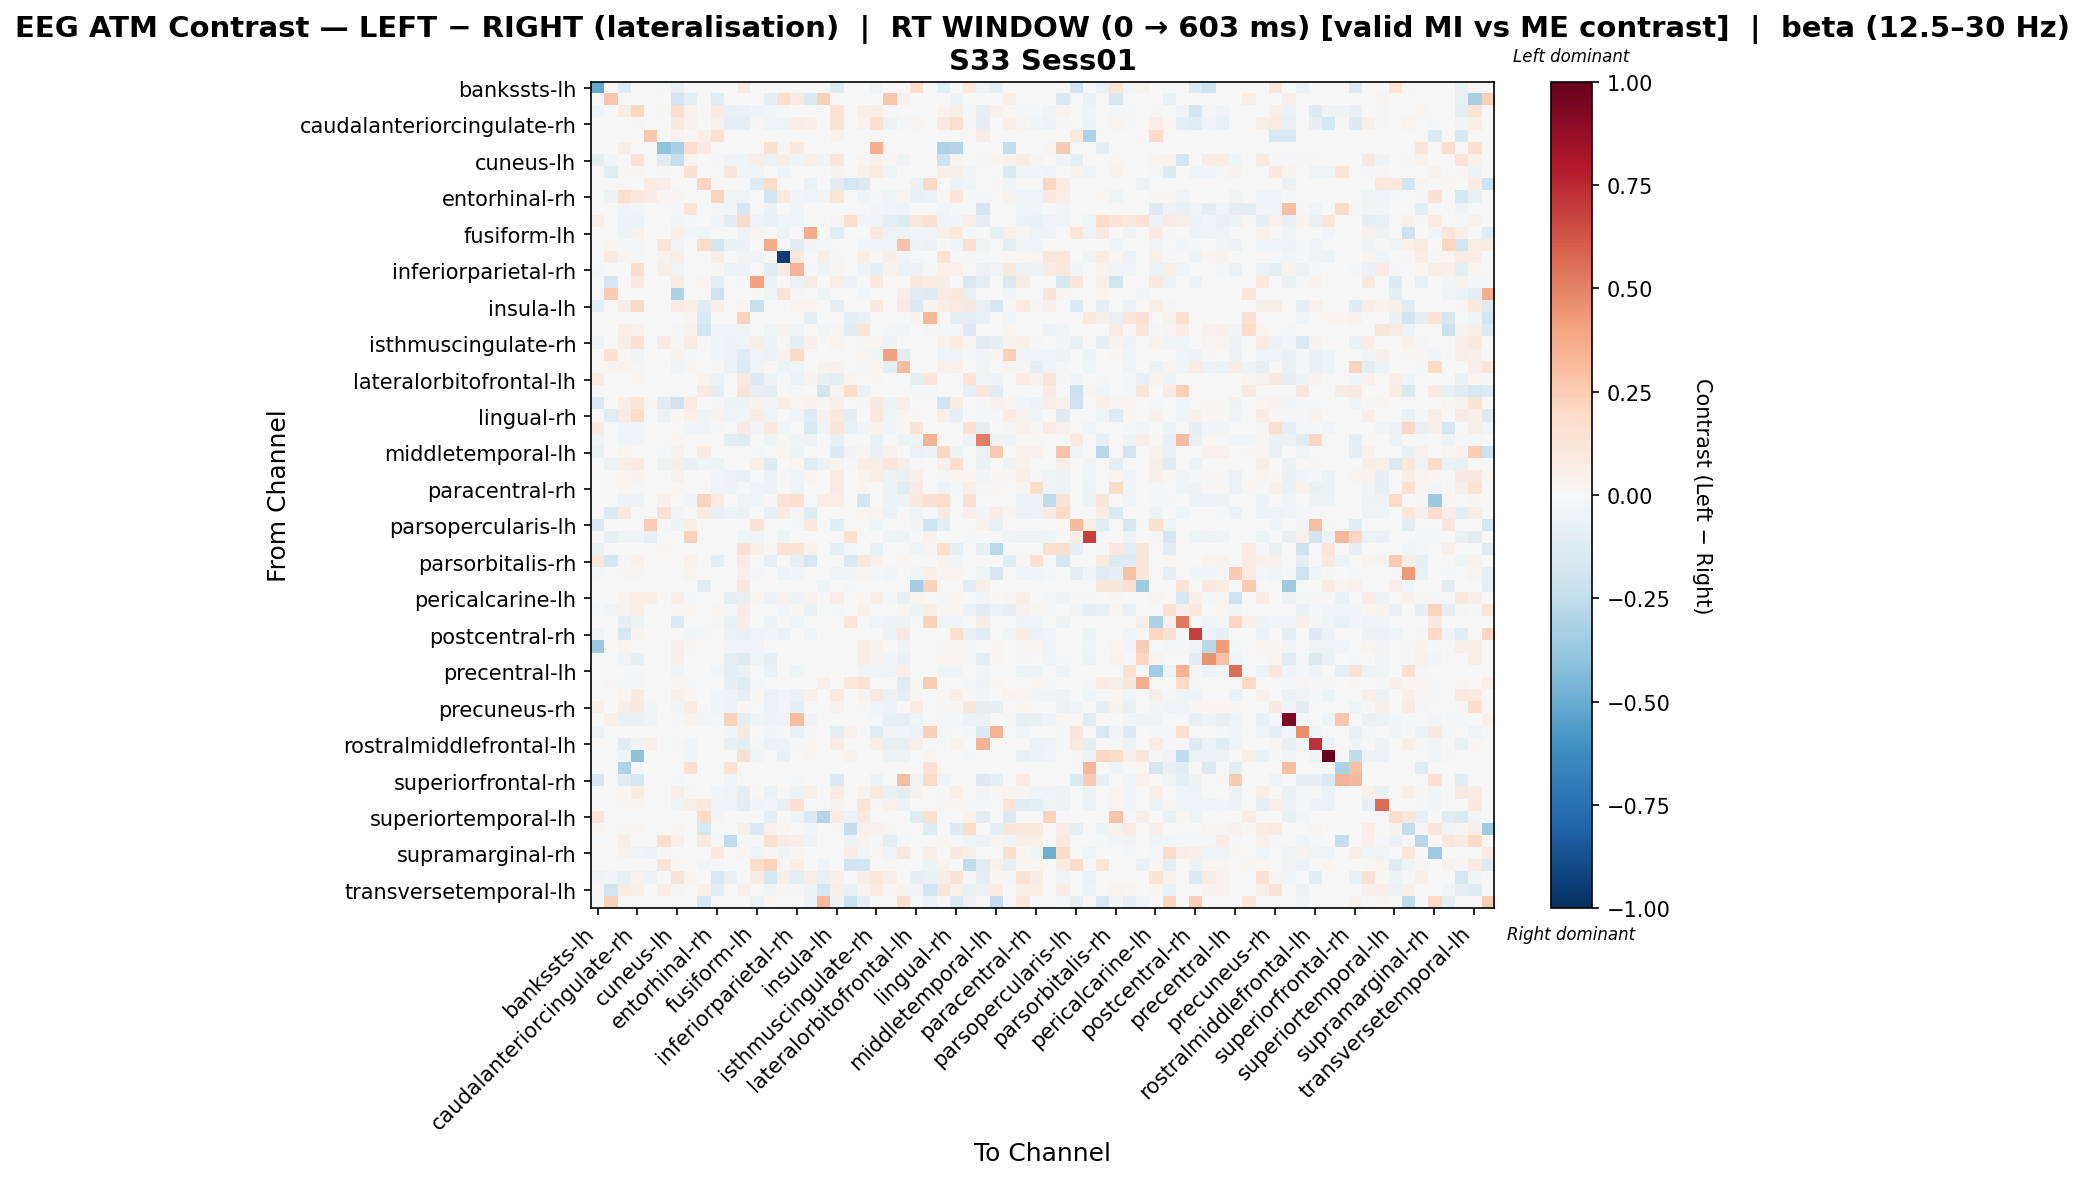

Source data for this figure (header and first rows):
, bankssts-lh, bankssts-rh, caudalanteriorcingulate-lh, caudalanteriorcingulate-rh, caudalmiddlefrontal-lh, caudalmiddlefrontal-rh, cuneus-lh, cuneus-rh, entorhinal-lh, entorhinal-rh, frontalpole-lh, frontalpole-rh, fusiform-lh, fusiform-rh, inferiorparietal-lh, inferiorparietal-rh, inferiortemporal-lh, inferiortemporal-rh, insula-lh, insula-rh, isthmuscingulate-lh, isthmuscingulate-rh, lateraloccipital-lh
bankssts-lh, -0.5139, 0.0, -0.1043, 0.0, 0.0, -0.01792, -0.07167, 0.0, 0.0, 0.0, 0.0, 0.07883, 0.0, 0.0, 0.0, 0.0, 0.0, 0.0, -0.1254, 0.0, 0.0, -0.03583, 0.0
bankssts-rh, 0.0, 0.2702, 0.0, 0.0, 0.0, 0.0, -0.1855, -0.09275, 0.0, -0.1121, 0.0, 0.0, 0.0, -0.09343, 0.1724, 0.0807, -0.1427, 0.2365, 0.0, 0.0, 0.0, 0.0, 0.271
caudalanteriorcingulate-lh, -0.04619, 0.0, 0.07296, 0.2037, 0.0, 0.01375, 0.1782, 0.04121, 0.0, 0.08319, -0.06467, -0.06021, -0.0371, -0.02771, -0.01887, 0.0, 0.0, 0.0, 0.1354, 0.0, 0.05156, 0.06531, -0.02231
caudalanteriorcingulate-rh, 0.0, 0.0, 0.0008098, 0.01321, 0.0, 0.0, 0.088, 0.03328, 0.0, 0.04245, -0.0795, -0.07885, 0.008498, -0.03975, -0.04984, 0.05587, 0.04688, 0.0, 0.1346, 0.0, 0.03724, 0.1433, -0.05449
caudalmiddlefrontal-lh, 0.0, 0.0, 0.0, 0.0, 0.2726, 0.0, 0.03379, 0.0, 0.05068, 0.152, 0.0, 0.0, 0.0, 0.0, 0.0, 0.0, 0.0, 0.0, 0.03379, 0.0, 0.0, 0.0, 0.0
caudalmiddlefrontal-rh, 0.0, 0.0, 0.05631, 0.0, 0.0, -0.4004, -0.3225, 0.1689, 0.0825, 0.0, 0.0, 0.0, 0.0, 0.1513, 0.0275, 0.09625, 0.0, 0.0, 0.0, 0.0, 0.0, 0.366, 0.0
cuneus-lh, -0.09336, -0.02884, 0.01694, 0.1465, 0.0, -0.1245, -0.2291, 0.0181, 0.0, -0.0161, -0.03846, -0.04326, 0.06081, -0.05768, 0.06637, -0.04326, 0.06081, -0.03846, 0.1216, 0.0, 0.02668, 0.04168, 0.01707
cuneus-rh, 0.0, -0.1163, 0.01256, 0.02316, 0.0, 0.02121, 0.005303, 0.1448, 0.0, 0.0, 0.1134, -0.04577, -0.04577, 0.0, -0.04047, 0.0, 0.0, 0.0, 0.03712, 0.0, 0.04242, 0.07954, -0.04577
entorhinal-lh, 0.0, 0.0, 0.0, 0.0, 0.07299, 0.0584, 0.0, 0.0, 0.2069, 0.0, 0.0, 0.0, -0.1255, 0.1752, 0.0, 0.0, -0.05629, 0.0, -0.1126, -0.1756, -0.1288, 0.0, 0.0
entorhinal-rh, 0.0, -0.05166, 0.1651, 0.1065, 0.07594, 0.01232, 0.03092, 0.0, -0.005526, 0.2241, -0.03868, -0.04421, 0.0, -0.1932, 0.09764, -0.02365, -0.03997, -0.02693, 0.1193, 0.0, -0.03868, -0.01957, -0.04421
frontalpole-lh, 0.0, 0.0, -0.03275, -0.02911, 0.0, 0.0, -0.02183, 0.1183, 0.0, -0.01819, -0.02513, -0.1733, 0.0, -0.06185, 0.0, -0.03275, 0.0, 0.0, 0.0, 0.0, -0.01819, -0.02911, -0.04002
frontalpole-rh, 0.055, 0.0, -0.05244, -0.05601, 0.0, 0.0, -0.02858, -0.01203, 0.0, -0.02501, -0.1025, 0.1912, -0.03391, -0.06788, -0.04238, -0.0393, 0.0, 0.0, 0.0275, 0.1711, -0.02501, -0.03573, -0.08883
fusiform-lh, 0.0, 0.0, -0.0495, 0.04545, 0.0, 0.0, 0.06905, -0.0275, -0.04248, 0.0, 0.0, -0.0495, 0.02938, 0.0, -0.0495, 0.0, 0.3685, 0.0, -0.1071, 0.0, 0.0, 0.09495, -0.0495
fusiform-rh, 0.0, 0.02898, -0.01699, -0.02039, 0.0, 0.1223, -0.03738, 0.0, 0.1903, -0.1868, -0.06456, -0.06116, 0.0, 0.371, 0.0, -0.1026, -0.02657, -0.009052, 0.0, 0.0, -0.02379, -0.03398, -0.04417
inferiorparietal-lh, 0.0, 0.0838, 0.02426, -0.01798, 0.0, 0.03724, 0.06637, -0.001943, 0.0, 0.06518, 0.0, -0.03608, -0.03207, 0.009311, -0.9422, 0.109, 0.0, 0.05587, -0.008017, 0.0, 0.06033, 0.01612, 0.05749
inferiorparietal-rh, -0.01075, -0.003049, 0.0, 0.165, 0.0, 0.06224, -0.03653, 0.0, 0.006915, 0.01425, -0.05022, -0.05479, 0.0, -0.1154, 0.07069, 0.3499, -0.0215, -0.04146, 0.03113, 0.0, -0.03196, -0.08328, 0.03511
inferiortemporal-lh, 0.0, -0.1645, 0.0, 0.09385, 0.0, 0.0, 0.07508, 0.0, 0.02751, -0.09065, 0.0, 0.0, 0.4013, -0.0617, 0.0, -0.0617, 0.07952, 0.0, 0.06569, -0.0606, 0.0, 0.09385, 0.0
inferiortemporal-rh, 0.0, 0.2501, 0.0, 0.0, 0.0, 0.0, -0.3085, 0.0, -0.007532, -0.2031, 0.0, 0.0, 0.0, -0.0449, 0.1314, 0.01161, 0.0, -0.0398, 0.0, 0.0, -0.03013, 0.0, 0.0
insula-lh, -0.1083, 0.0, 0.07645, 0.2012, 0.0, 0.0, 0.07846, 0.06033, -0.1094, 0.05735, 0.0, 0.02516, -0.2221, 0.0, 0.0, 0.02493, 0.02516, 0.0, -0.08905, 0.0, 0.0, 0.08615, 0.0
insula-rh, 0.0, 0.0, 0.0, 0.0, 0.0, 0.0, 0.0, 0.02543, -0.1492, 0.0, 0.0, 0.2301, 0.0, 0.0, 0.0, 0.0, -0.09547, 0.0, 0.0, -0.09228, -0.06888, 0.0, 0.0
isthmuscingulate-lh, 0.0, 0.0, 0.06569, 0.04106, 0.0, 0.0, -0.01285, 0.04106, -0.183, -0.03999, -0.03999, -0.0457, 0.0, -0.0457, 0.03285, -0.0457, 0.0, -0.02815, 0.008212, -0.1126, 0.1226, -0.0005356, -0.01696
isthmuscingulate-rh, -0.05141, 0.0, 0.07181, 0.1444, 0.0, 0.07181, 0.01485, 0.08139, 0.0, -0.03406, -0.04866, -0.04248, 0.05526, -0.05353, 0.009575, -0.09637, 0.04973, 0.0, 0.03071, 0.0, 0.009023, 0.01752, -0.04874
lateraloccipital-lh, 0.0, 0.1438, 0.01109, -0.03203, 0.0, 0.0, 0.03372, -0.01232, 0.0, -0.02978, -0.0553, -0.1039, -0.03942, -0.05955, 0.04551, 0.1929, 0.0, 0.0, 0.0, 0.0, 0.02565, -0.02406, 0.4021
lateraloccipital-rh, 0.0, 0.02628, 0.03852, 0.01224, 0.0, 0.0, -0.03403, 0.03016, 0.0, 0.009642, -0.0553, -0.1267, -0.03583, 0.01271, -0.05375, -0.04679, 0.0, 0.03285, 0.04599, 0.0, -0.01007, 0.02316, -0.1001
lateralorbitofrontal-lh, 0.07863, 0.0, 0.0, 0.02571, 0.0, 0.0, 0.0, 0.0, 0.03636, -0.0573, 0.0, 0.09228, -0.1267, -0.04688, -0.01563, -0.0573, 0.03768, -0.07293, -0.08716, 0.03032, 0.0, 0.009739, 0.0
lateralorbitofrontal-rh, 0.0, 0.0, 0.0, 0.0, 0.0, 0.0, 0.0, 0.0, 0.08502, -0.09275, 0.0, 0.1203, -0.0721, -0.08115, 0.0, -0.02319, 0.007729, -0.1855, 0.03092, 0.1766, -0.05797, 0.0, 0.0
lingual-lh, -0.1438, 0.0, 0.06757, 0.1201, 0.01689, -0.1081, -0.2096, 0.08446, 0.0, -0.01246, -0.04692, -0.05162, 0.03568, -0.03123, 0.06626, 0.02993, 0.03568, 0.01529, 0.04755, 0.0, 0.009385, 0.09011, -0.05162
lingual-rh, 0.0, -0.1166, 0.08307, 0.1848, 0.0, -0.05864, 0.01895, 0.05375, -0.04996, 0.03657, -0.03909, -0.04398, 0.07255, -0.04398, 0.0, -0.02443, -0.1179, 0.04353, 0.09461, -0.09993, -0.004886, 0.1017, -0.04398
medialorbitofrontal-lh, 0.08622, 0.0, -0.02763, -0.02763, 0.0, 0.0, 0.0, -0.02763, -0.03738, -0.009027, 0.0, 0.08323, -0.02763, 0.1014, -0.02763, 0.0, -0.1535, -0.04421, 0.119, -0.07276, -0.02679, 0.03695, -0.02763
medialorbitofrontal-rh, -0.05227, 0.0, -0.04065, -0.02956, 0.0, 0.0, 0.02274, 0.0, -0.007391, -0.003695, -0.1077, -0.1219, 0.0, -0.04065, 0.02274, -0.04375, -0.05173, 0.0, -0.0784, 0.006092, 0.0, -0.06619, 0.004264
middletemporal-lh, -0.07433, 0.0, 0.02571, 0.0, 0.0, -0.01726, 0.04284, 0.0, 0.07712, 0.0, 0.0, 0.0, -0.01739, 0.0, 0.02257, -0.0473, 0.0, 0.0, -0.134, -0.02589, 0.02571, -0.06757, 0.04284
middletemporal-rh, 0.0, -0.05512, 0.05722, 0.08379, 0.0, -0.05104, 0.05518, -0.07657, -0.04254, -0.05258, 0.0, 0.0, 0.05518, -0.1299, 0.0, 0.01673, -0.1214, -0.05587, 0.03153, -0.01701, 0.05722, 0.05518, 0.1104
paracentral-lh, 0.004907, 0.0, 0.01936, 0.0375, 0.0, 0.0, 0.04681, 0.002226, 0.0, -0.02978, -0.0553, -0.07708, -0.003045, -0.05955, -0.009125, -0.04679, 0.02944, 0.0, 0.08341, 0.0, 0.03165, 0.05687, -0.05085
paracentral-rh, 0.0, 0.0, 0.01671, -0.01912, 0.0, 0.0, 0.01978, 0.0007528, 0.0, -0.03196, -0.05022, -0.02067, -0.03975, -0.05479, -0.003312, -0.05022, 0.0, 0.0, 0.07883, 0.0, 0.02947, 0.004766, -0.05328
parahippocampal-lh, 0.0, 0.0, -0.04904, -0.04904, 0.0, 0.04592, 0.0, -0.02725, 0.2196, 0.08036, 0.0, -0.04904, -0.04359, 0.01148, 0.1292, 0.1492, 0.0, 0.06888, 0.06757, 0.0, -0.1839, 0.0, -0.05449
parahippocampal-rh, 0.0, -0.1386, 0.09358, 0.0, 0.0, 0.1417, -0.03504, 0.0, 0.07391, -0.07607, -0.05256, -0.05694, 0.0, -0.07285, 0.07391, 0.01006, -0.1223, 0.0, 0.0, 0.0, 0.02039, 0.02426, -0.05694
parsopercularis-lh, -0.1453, 0.0, 0.0, 0.0, 0.2426, -0.01321, -0.05285, 0.06064, 0.0, 0.0, 0.0, 0.0, 0.1289, 0.0, 0.0, -0.01982, 0.1009, 0.0, -0.1123, 0.0, 0.0, -0.04624, 0.0
parsopercularis-rh, 0.0, -0.08569, -0.04047, -0.04047, -0.07839, 0.0, 0.0, 0.2306, 0.0, 0.0, 0.0, -0.04047, -0.03597, 0.0, -0.04946, 0.0, 0.0, 0.0, 0.0, 0.1516, 0.0, 0.0, -0.04496
parsorbitalis-lh, -0.06411, 0.0, 0.0, 0.0, 0.0, 0.01872, 0.0, 0.0, 0.0, 0.0, 0.0, 0.1412, 0.05295, 0.01792, 0.1399, 0.1293, 0.0353, 0.0, -0.09973, -0.008825, 0.0, -0.07124, 0.0
parsorbitalis-rh, 0.1048, -0.1774, -0.021, 0.0438, 0.0, 0.0, 0.006257, 0.0438, 0.0, -0.09854, 0.0, 0.08134, 0.0, -0.07883, 0.006257, -0.07883, -0.1577, 0.0, 0.0, -0.1557, 0.1037, 0.0438, 0.0
parstriangularis-lh, -0.02004, 0.0, 0.01087, 0.01087, 0.0, 0.0, 0.0, 0.02691, 0.0, 0.0, 0.0, 0.04952, -0.01603, 0.0, -0.05211, -0.02806, 0.0, 0.0, -0.04008, -0.03715, 0.03092, -0.00917, -0.02405
parstriangularis-rh, 0.0, 0.0, 0.0, 0.0, 0.0, 0.0, 0.0, 0.0, -0.1019, 0.0, 0.0, 0.1037, 0.0, 0.0, 0.0, 0.0, 0.0, -0.04078, 0.0, -0.01808, 0.001529, 0.0, 0.0
pericalcarine-lh, 0.0, 0.0, 0.03142, 0.06314, 0.06197, 0.0, 0.06312, -0.009153, 0.0, 0.005489, -0.101, -0.07768, 0.03089, -0.05694, 0.04302, -0.04818, 0.04647, 0.0, 0.06713, 0.0, 0.02151, 0.05621, -0.01972
pericalcarine-rh, -0.01877, -0.0354, 0.03139, 0.06052, 0.0, 0.0, 0.0233, 0.0201, 0.0, 0.01748, -0.01408, 0.07063, -0.004692, 0.0, -0.02362, 0.007929, -0.06373, 0.0, -0.01893, 0.00213, 0.04078, -0.007281, 0.003398
postcentral-lh, 0.0, 0.0, -0.08063, -0.04772, 0.0, 0.0, -0.134, 0.0, 0.0, -0.02121, -0.0746, 0.05585, 0.0, -0.04772, 0.0, -0.04242, 0.0, 0.0, 0.0, 0.1208, -0.003948, -0.03712, -0.04772
postcentral-rh, -0.04491, 0.0, -0.1587, 0.03253, 0.0, 0.0, 0.0, -0.02582, -0.01497, -0.007484, -0.05987, -0.06893, -0.04131, -0.02994, -0.0568, 0.0, -0.04491, 0.0, 0.0, 0.0, 0.0, 0.0, -0.05164
posteriorcingulate-lh, -0.3734, 0.0, 0.02604, -0.007474, 0.0, 0.0, 0.05266, 0.008614, 0.0, 0.0, -0.02815, -0.0362, -0.03218, 0.0, 0.0003745, 0.0, 0.0, 0.0, 0.0, 0.0, 0.06224, 0.03351, 0.007653
posteriorcingulate-rh, 0.0, 0.0, -0.03608, -0.07823, 0.0, 0.0, 0.04965, 0.005775, 0.0, 0.0, -0.09502, -0.1204, -0.04131, -0.08446, -0.007154, 0.0, 0.0, 0.0, 0.0, 0.0, 0.06319, 0.03611, -0.02762
precentral-lh, 0.0, 0.0, -0.003955, -0.00791, 0.0, 0.0, -0.03164, 0.0, 0.0, -0.02768, -0.09311, -0.06328, 0.0, -0.06328, 0.0, -0.0435, 0.0, 0.0, 0.0, 0.0, -0.02768, -0.03955, -0.05141
precentral-rh, 0.0, 0.01028, -0.02252, -0.02252, 0.0, 0.0, 0.02057, -0.02252, 0.0, 0.0, -0.07883, -0.1185, -0.02252, 0.0, -0.001959, 0.0, 0.0, 0.05141, 0.0, 0.1028, 0.1258, 0.0, -0.001959
precuneus-lh, 0.0, 0.0, 0.02998, 0.07957, 0.0, 0.0, 0.05282, 0.01886, 0.0, -0.03066, -0.05256, -0.08336, 0.02195, -0.05694, -0.02713, -0.0565, 0.04973, 0.0, 0.08666, 0.0, 0.03283, 0.08963, -0.05889
precuneus-rh, 0.05029, 0.0, 0.06116, 0.08837, -0.02628, 0.0, -0.02633, 0.07646, 0.0, -0.03196, -0.05022, 0.02178, 0.0, -0.05479, -0.02922, -0.09621, 0.0, 0.0, 0.04461, 0.0, 0.01391, -0.03835, -0.04969
rostralanteriorcingulate-lh, 0.0, 0.0473, -0.06371, -0.06783, -0.03695, 0.0, -0.00824, 0.03614, -0.02884, -0.00824, 0.2324, -0.09255, -0.04311, -0.05356, -0.04311, 0.3105, -0.03296, 0.0, 0.0, 0.0, -0.00412, -0.01648, -0.07195
rostralanteriorcingulate-rh, -0.06081, 0.0, 0.0, 0.0, 0.0, 0.0, 0.0, 0.0, 0.0, 0.0, -0.0264, 0.1014, 0.0, -0.0264, -0.02027, -0.06314, -0.02112, 0.0, -0.0946, 0.04366, 0.0, -0.1052, -0.0264
rostralmiddlefrontal-lh, -0.005578, 0.0, -0.116, -0.03496, 0.05313, 0.0, 0.008387, -0.02725, 0.0, 0.0, -0.07809, -0.09924, -0.01843, -0.05578, -0.05449, -0.01116, 0.01677, 0.0, 0.07548, 0.0, 0.0, 0.0699, -0.0768
rostralmiddlefrontal-rh, 0.0, 0.0, -0.04362, -0.4011, 0.0, 0.0, 0.0, -0.02423, 0.0, 0.0, 0.0, 0.1492, -0.02592, 0.0, -0.063, 0.0, 0.01285, 0.0, 0.0, 0.03856, 0.0, 0.0, -0.04846
superiorfrontal-lh, 0.0, 0.0, -0.301, 0.0, 0.0, 0.0, 0.0, 0.1505, 0.0, 0.0, 0.1444, 0.0, 0.0, 0.0, 0.0, 0.0, 0.0, 0.0, 0.0, 0.0, 0.0, 0.0, 0.0
superiorfrontal-rh, -0.1713, 0.0, -0.1075, -0.1747, 0.0, 0.0, -0.009027, 0.0, 0.0, 0.0, -0.04031, 0.0, 0.0, 0.0, 0.0, -0.01805, 0.0, 0.0, -0.1444, 0.0, 0.0, -0.05416, 0.0
superiorparietal-lh, 0.0, 0.0, 0.02002, 0.07057, 0.0, 0.0, 0.05858, 0.009683, 0.0, -0.03066, -0.05256, -0.09588, 0.01794, -0.05694, -0.01215, -0.04818, 0.05191, 0.0, 0.08076, 0.0, 0.03408, 0.09311, -0.06346
superiorparietal-rh, 0.0, 0.0, 0.009863, 0.02175, 0.0, 0.0, -0.04078, 0.06659, 0.1002, -0.03568, -0.04587, -0.09459, -0.03877, -0.03093, -0.063, 0.145, 0.0, 0.0, 0.03565, 0.0, 0.1403, 0.008452, 0.04086
... 8 more rows
